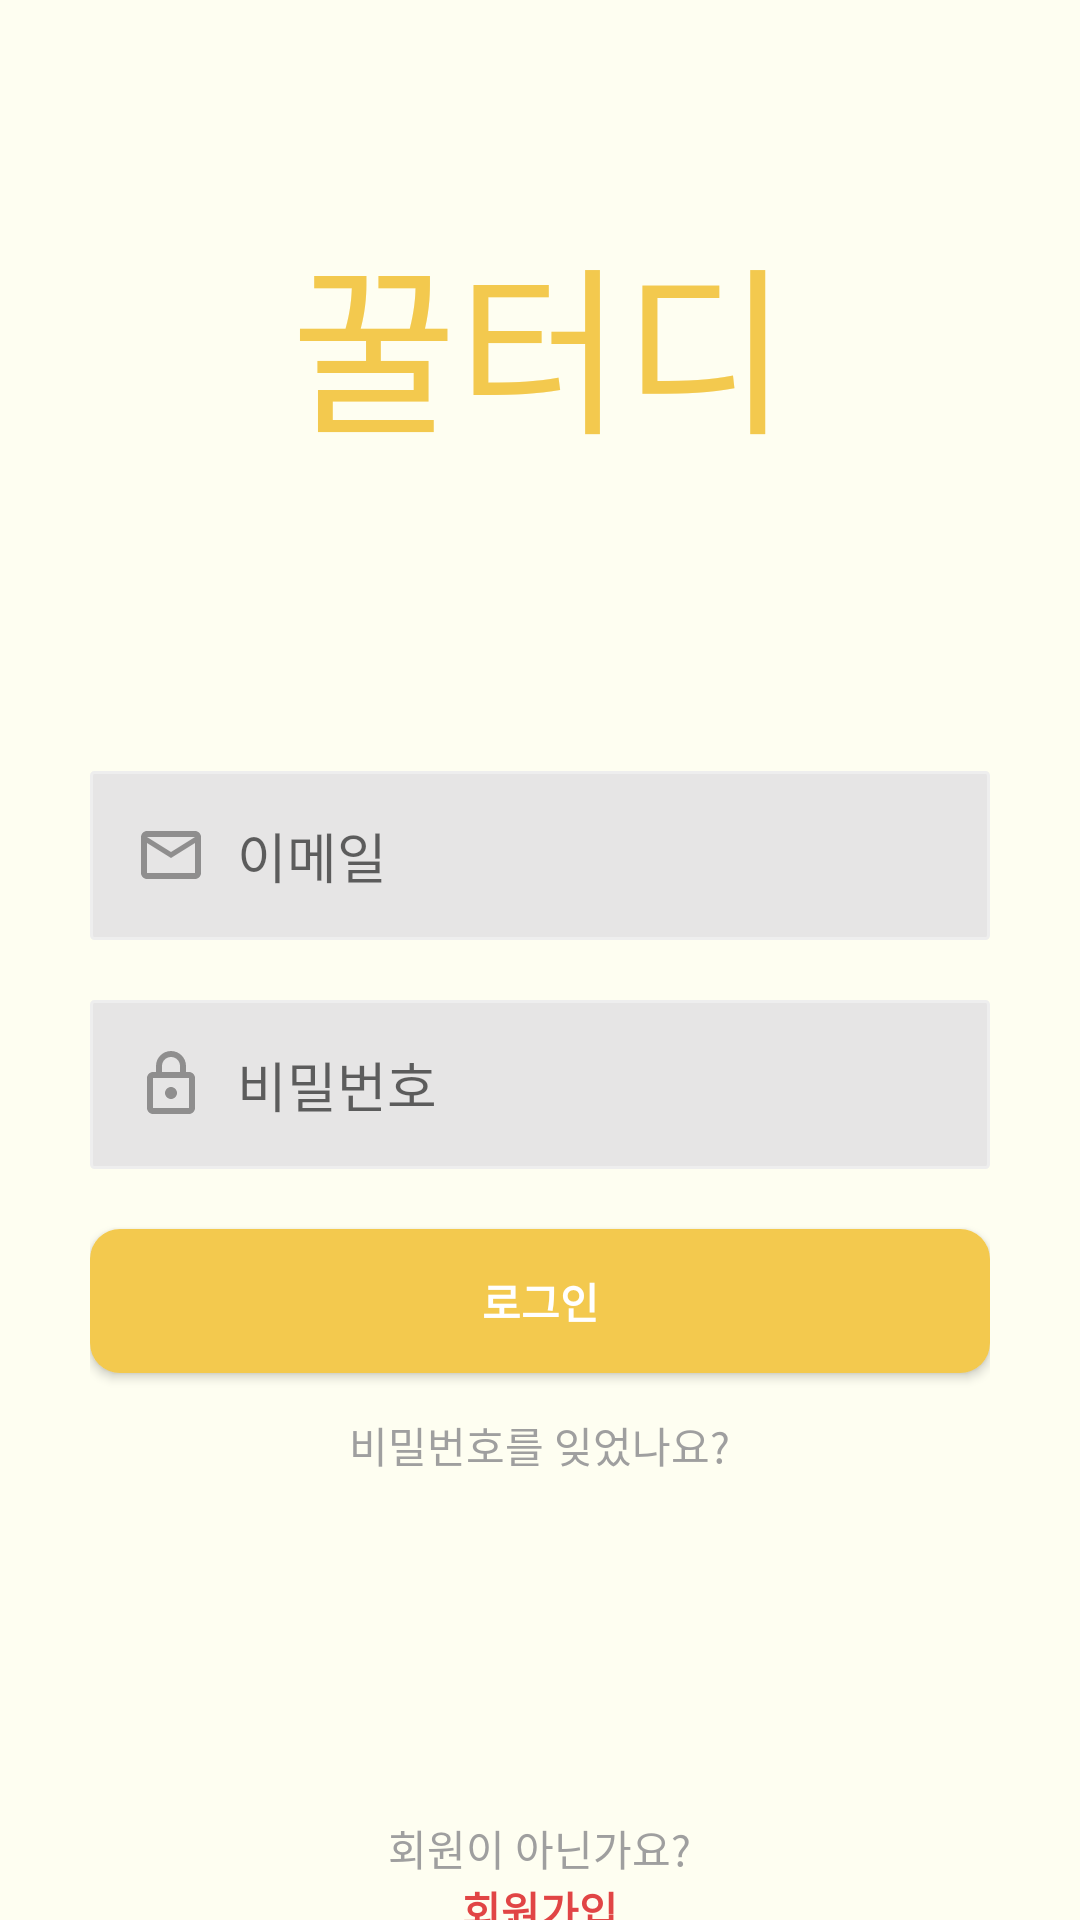

Android layout source for this screen:
<!-- AndroidManifest.xml: application theme AppTheme -->
<!-- res/layout/activity_login.xml -->
<?xml version="1.0" encoding="utf-8"?>
<LinearLayout xmlns:android="http://schemas.android.com/apk/res/android"
    xmlns:app="http://schemas.android.com/apk/res-auto"
    xmlns:tools="http://schemas.android.com/tools"
    android:layout_width="match_parent"
    android:layout_height="match_parent"
    android:background="@color/backgroundColor"
    android:orientation="vertical"
    tools:context=".MainActivity">

    <TextView
        android:id="@+id/textView"
        android:layout_width="wrap_content"
        android:layout_height="wrap_content"
        android:layout_gravity="center"
        android:layout_marginVertical="70dp"
        android:gravity="center"
        android:text="꿀터디"
        android:textColor="#F3C94E"
        android:textSize="60dp" />

    <LinearLayout
        android:layout_width="match_parent"
        android:layout_height="wrap_content"
        android:layout_margin="30dp"
        android:orientation="vertical">

        <EditText
            android:id="@+id/editTextId"
            android:layout_width="match_parent"
            android:layout_height="wrap_content"
            android:background="@drawable/edittext_gray"
            android:drawableLeft="@drawable/ic_baseline_mail_outline_24"
            android:drawablePadding="10dp"
            android:ems="10"
            android:hint="이메일"
            android:inputType="textPersonName"
            android:padding="15dp" />

        <EditText
            android:id="@+id/editTextPw"
            android:layout_width="match_parent"
            android:layout_height="wrap_content"
            android:layout_marginVertical="20dp"
            android:background="@drawable/edittext_gray"
            android:drawableLeft="@drawable/ic_outline_lock_24"
            android:drawablePadding="10dp"
            android:ems="10"
            android:hint="비밀번호"
            android:inputType="textPassword"
            android:padding="15dp" />

        <Button
            android:id="@+id/buttonLogin"
            android:layout_width="match_parent"
            android:layout_height="wrap_content"
            android:background="@drawable/btn_yellow_round"
            android:text="로그인"
            android:textColor="#ffffff"
            android:textStyle="bold" />

        <Button
            android:id="@+id/buttonFind"
            android:layout_width="wrap_content"
            android:layout_height="wrap_content"
            android:layout_gravity="center"
            android:background="#00ff0000"
            android:text="비밀번호를 잊었나요?"
            android:textColor="#9F9F9F" />

    </LinearLayout>

    <LinearLayout
        android:layout_width="match_parent"
        android:layout_height="wrap_content"
        android:layout_marginTop="70dp"
        android:gravity="center"
        android:orientation="vertical">

        <TextView
            android:id="@+id/textView7"
            android:layout_width="wrap_content"
            android:layout_height="wrap_content"
            android:text="회원이 아닌가요?"
            android:textColor="#9F9F9F" />

        <Button
            android:id="@+id/buttonJoin"
            android:layout_width="wrap_content"
            android:layout_height="wrap_content"
            android:background="#00ff0000"
            android:text="회원가입"
            android:textColor="#E14545"
            android:textStyle="bold" />

    </LinearLayout>

</LinearLayout>
<!-- resources referenced by this layout -->
<resources>
  <color name="backgroundColor">#FEFEF1</color>
  <!-- drawable btn_yellow_round (drawable) -->
  <?xml version="1.0" encoding="utf-8"?>
  <shape xmlns:android="http://schemas.android.com/apk/res/android"
      android:padding="10dp"
      android:shape="rectangle" >
      <solid android:color="#F3C94E" />
  
      <corners
          android:radius="10dp"
          />
  </shape>
  <!-- drawable edittext_gray (drawable) -->
  <?xml version="1.0" encoding="utf-8"?>
  <shape xmlns:android="http://schemas.android.com/apk/res/android" android:shape="rectangle">
  
      <stroke
  
          android:width="1dp"
  
          android:color="#EEEEEE" />
  
      <corners android:radius="1dp"/>
  
      <solid
  
          android:color="#E6E5E5" />
  
  </shape>
  <!-- drawable ic_baseline_mail_outline_24 (drawable) -->
  <vector android:height="24dp" android:tint="#8F8E8E"
      android:viewportHeight="24" android:viewportWidth="24"
      android:width="24dp"
      xmlns:android="http://schemas.android.com/apk/res/android">
      <path android:fillColor="@android:color/white" android:pathData="M20,4L4,4c-1.1,0 -1.99,0.9 -1.99,2L2,18c0,1.1 0.9,2 2,2h16c1.1,0 2,-0.9 2,-2L22,6c0,-1.1 -0.9,-2 -2,-2zM20,18L4,18L4,8l8,5 8,-5v10zM12,11L4,6h16l-8,5z"/>
  </vector>
  <!-- drawable ic_outline_lock_24 (drawable) -->
  <vector android:height="24dp" android:tint="#8F8E8E"
      android:viewportHeight="24" android:viewportWidth="24"
      android:width="24dp" xmlns:android="http://schemas.android.com/apk/res/android">
      <path android:fillColor="@android:color/white" android:pathData="M18,8h-1L17,6c0,-2.76 -2.24,-5 -5,-5S7,3.24 7,6v2L6,8c-1.1,0 -2,0.9 -2,2v10c0,1.1 0.9,2 2,2h12c1.1,0 2,-0.9 2,-2L20,10c0,-1.1 -0.9,-2 -2,-2zM9,6c0,-1.66 1.34,-3 3,-3s3,1.34 3,3v2L9,8L9,6zM18,20L6,20L6,10h12v10zM12,17c1.1,0 2,-0.9 2,-2s-0.9,-2 -2,-2 -2,0.9 -2,2 0.9,2 2,2z"/>
  </vector>
  <style name="AppTheme" parent="Theme.AppCompat.Light.NoActionBar">
          
          <item name="colorPrimary">@color/colorPrimary</item>
          <item name="colorPrimaryDark">@color/colorPrimaryDark</item>
          <item name="colorAccent">@color/colorAccent</item>
          <item name="colorControlHighlight">#F2C94C</item>
  
      </style>
  <color name="colorPrimary">#6200EE</color>
  <color name="colorPrimaryDark">#3700B3</color>
  <color name="colorAccent">#03DAC5</color>
</resources>
